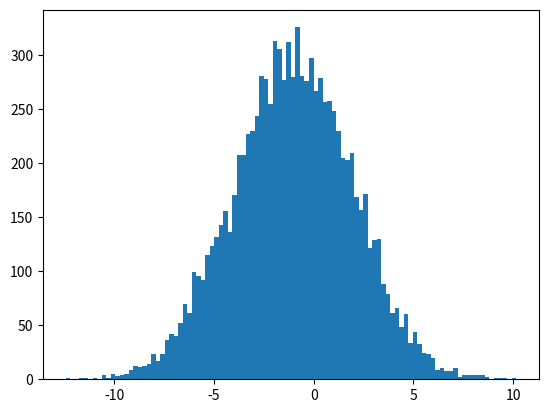

The matplotlib source for this figure:
"""Simple Gaussian noise generator using Box-Muller Transform."""

import matplotlib.pyplot as plt
import numpy as np

def normal_sample(mean=0, std_dev=1):
    """Generates Gaussian noise using the Box-Muller Transform."""
    u = np.random.uniform()
    v = np.random.uniform()

    z = np.sqrt(-2*np.log(u))*np.cos(2*np.pi*v)

    return z * std_dev + mean


if __name__ == '__main__':
    x = []
    for i in range(10000):
        x.append(normal_sample(mean=-1, std_dev=3))
    plt.hist(x, bins=100)
    plt.show()

    
